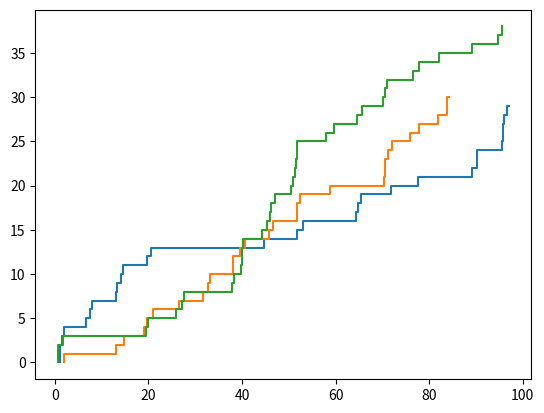

This chart was generated by the following Python code:
import numpy as np
import matplotlib.pyplot as plt

def nonhomogeneous_poisson(lambda_func, T, alpha=2):
    t = 0
    S = []
    lambda_max = max(lambda_func(np.linspace(0, T, 1000)))

    while t < T:
        u = np.random.rand()
        lambda_t = lambda_func(t)
        p = 1 - np.exp(-alpha * lambda_t / lambda_max)
        if u < p:
            S.append(t)
        t += np.random.exponential(1 / lambda_max)
    return S

def lambda_func(t):
    return np.sin(t)

for i in range(3):
    x = nonhomogeneous_poisson(lambda_func, 100)
    y = np.arange(0, len(x))
    plt.step(x,y)
plt.show()


